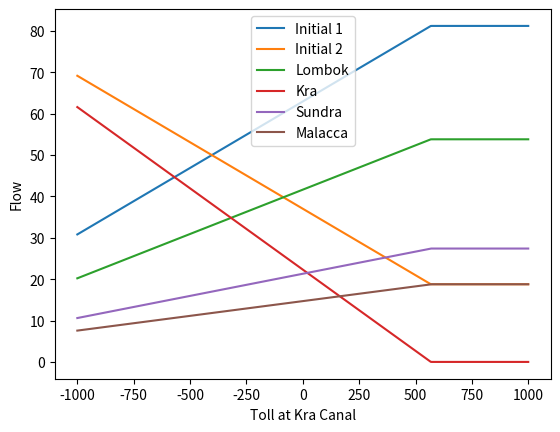

Python code for this plot:
#%%
import numpy as np
import matplotlib.pyplot as plt
from scipy.optimize import minimize

#%%

'''
First example 
'''

F = 100

I1b = 10 # Initial 1 Base Cost
I2b = 5 # Initial 2 Base Cost

Mb = 10 # Malacca Base 
Mc = 30 # Malacca Congestion 

Kb = 5 # Kra Base
Kc = 20 # Kra Congestion

Sb = 20 # Sundra Base
Sc = 20 # Sundra Congestion

Lb = 30 # Lombok Base
Lc = 10 # Lombok Congestion

T = 100 # Toll at Kra Canal

def phi(f):
    a, b, c, d = f
    malacca = Mb * (b - d) + Mc/2 * (b - d)**2
    kra = Kb * d + Kc/2 * d**2 + T * d

    sundra = Sb * (a-c) + Sc/2 * (a-c)**2 
    lombok = Lb * c + Lc/2 * c**2
    return  kra + malacca + sundra + lombok + I1b * a + I2b * b

# Flow conservation constraint
def flow_conservation(f):
    a, b, c, d = f
    return a + b - F

# Outlet flow condition a > c
def outlet_flow_condition(f):
    a, b, c, d = f
    return a - c

def outlet_flow_condition2(f):
    a, b, c, d = f
    return b - d

# Bounds for flows
bounds = [(0, F), (0, F), (0, F), (0, F)]  # Non-negative flows

# Constraints
constraints = [
    {"type": "eq", "fun": flow_conservation},  # Flow conservation
    {"type": "ineq", "fun": outlet_flow_condition},  # Flow distribution after Initial 1
    {"type": "ineq", "fun": outlet_flow_condition2},  # Flow distribution after Initial 2
]

# Initial guess for flows
initial_guess = [F / 4, F / 4, F / 4, F / 4]  # Ensure constraints are approximately satisfied

#%%

'''
W Toll at Kra Canal
'''

# Minimize phi(f)
result = minimize(phi, initial_guess, bounds=bounds, constraints=constraints)

# Extract results
if result.success:
    a_eq, b_eq, c_eq, d_eq = result.x
    print(f"Equilibrium flows:")
    print(f"  a (Initial 1): {a_eq:.2f}")
    print(f"  b (Initial 2): {b_eq:.2f}")
    print(f"  c (Lombok): {c_eq:.2f}")
    print(f"  d (Kra): {d_eq:.2f}")
    print(f"  a-c (Sundra): {a_eq - c_eq:.2f}")
    print(f"  b-d (Malacca): {b_eq - d_eq:.2f}")
    print(f"Minimum total cost (phi): {phi([a_eq, b_eq, c_eq, d_eq]):.2f}")
else:
    print("Optimization failed.")

kra_cost = I2b + Kb + d_eq * Kc + T
malacca_cost = I2b + Mb + (b_eq - d_eq) * Mc
sundra_cost = I1b + Sb + (a_eq - c_eq) * Sc
lombok_cost = I1b + Lb + Lc * c_eq

print(f"Cost at Kra: {kra_cost}")
print(f"Cost at Malacca: {malacca_cost}")
print(f"Cost at Sundra: {sundra_cost}")
print(f"Cost at Lombok: {lombok_cost}")

# %%

'''
Toll at Kra Canal
'''

# change one variable, i.e. reduce tolls at malacca to see how the ships change direction 

Ts = np.linspace(-1000, 1000, 1000)
results = []

for toll in Ts:
    def phi(f):
        a, b, c, d = f
        malacca = Mb * (b - d) + Mc/2 * (b - d)**2
        kra = Kb * d + Kc/2 * d**2 + toll * d

        sundra = Sb * (a-c) + Sc/2 * (a-c)**2 
        lombok = Lb * c + Lc/2 * c**2
        return  kra + malacca + sundra + lombok + I1b * a + I2b * b
    
    result = minimize(phi, initial_guess, bounds=bounds, constraints=constraints)
    results.append(result.x)

#%%

# Plot the results

results = np.array(results)

plt.plot(Ts, results[:, 0], label="Initial 1")
plt.plot(Ts, results[:, 1], label="Initial 2")
plt.plot(Ts, results[:, 2], label="Lombok")
plt.plot(Ts, results[:, 3], label="Kra")
plt.plot(Ts, results[:, 0] - results[:, 2], label="Sundra")
plt.plot(Ts, results[:, 1] - results[:, 3], label="Malacca")
plt.xlabel("Toll at Kra Canal")
plt.ylabel("Flow")
plt.legend()
plt.show()
# %%
